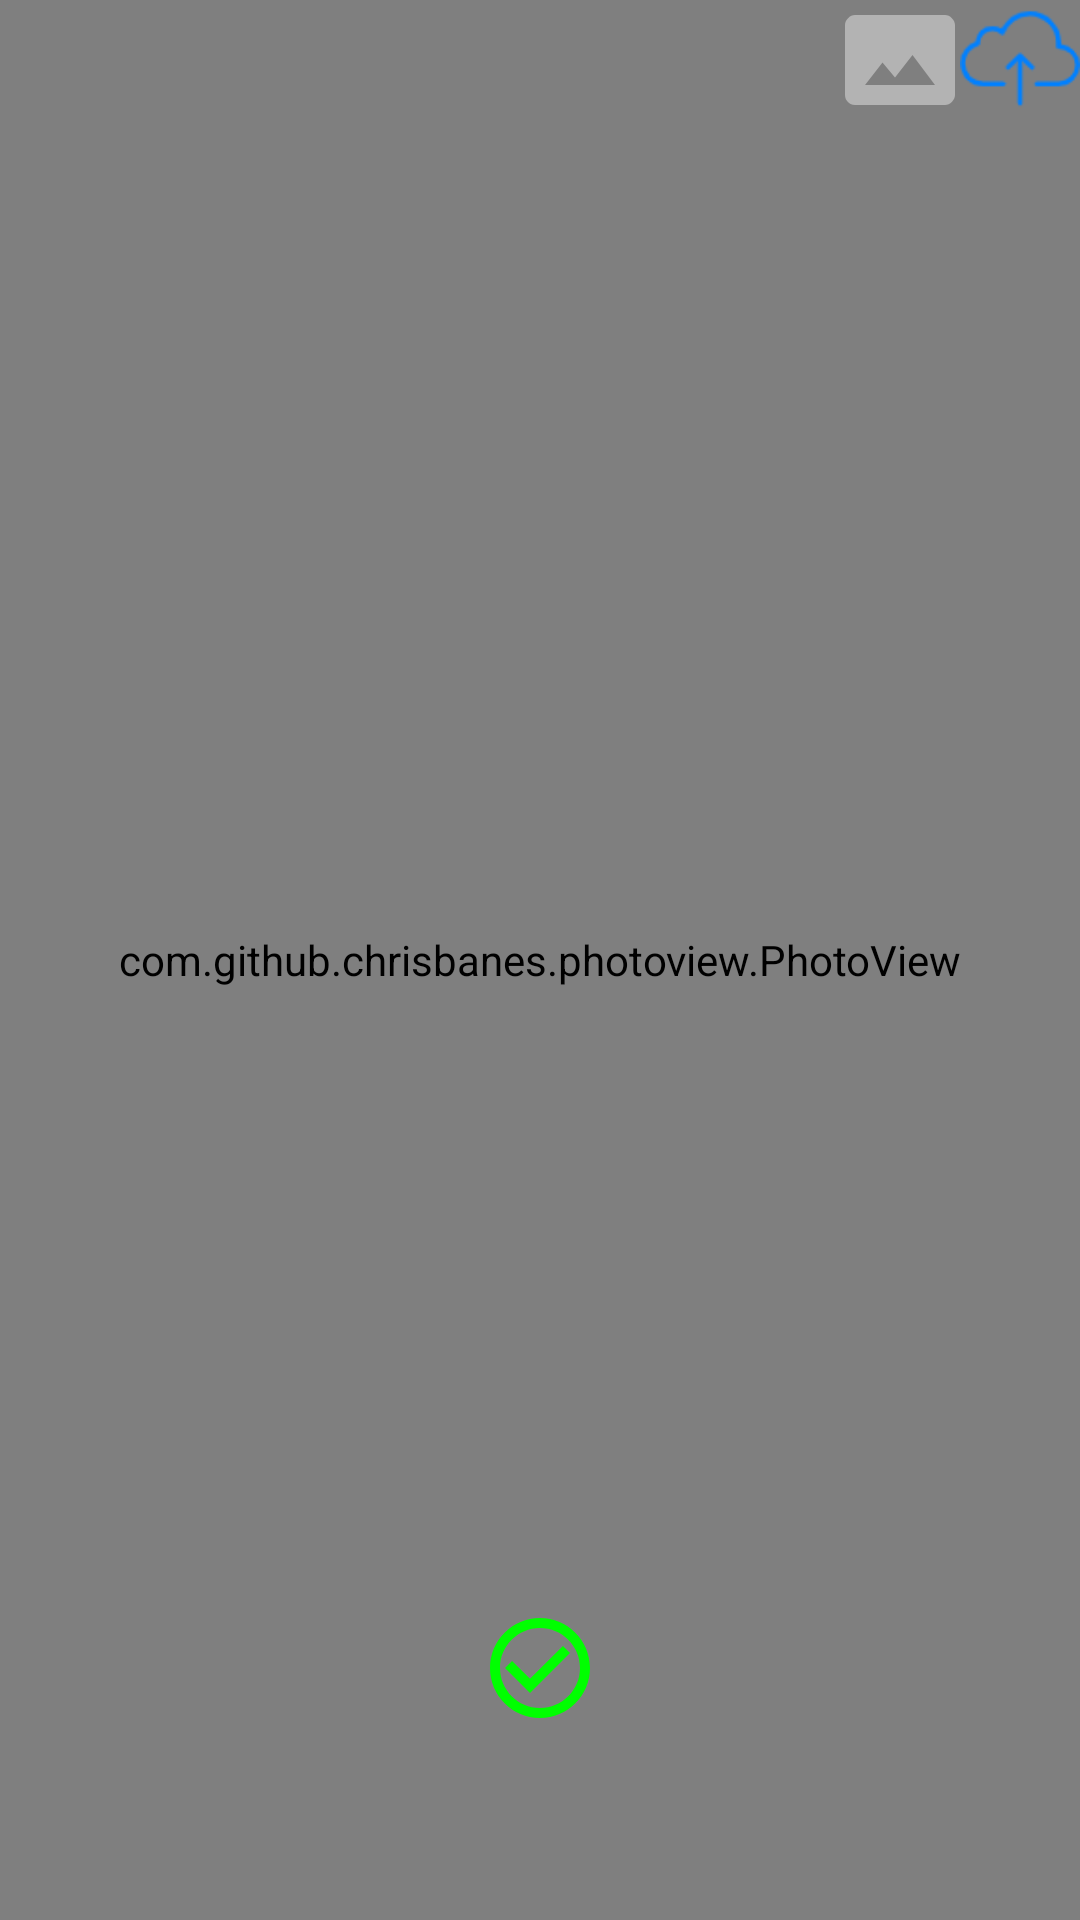

Write the Android layout XML for this screen, with the resource values it uses.
<!-- AndroidManifest.xml: application theme AppTheme -->
<!-- res/layout/activity_choose_sitemap.xml -->
<?xml version="1.0" encoding="utf-8"?>
<RelativeLayout xmlns:android="http://schemas.android.com/apk/res/android"
    android:layout_width="match_parent"
    android:layout_height="match_parent"
    xmlns:app="http://schemas.android.com/apk/res-auto"
    android:background="@color/dlg_black_transparent">

    <com.github.chrisbanes.photoview.PhotoView
        android:id="@+id/photo_view"
        android:layout_width="match_parent"
        android:layout_height="match_parent"
        android:src="@drawable/ic_empty" />

    <ImageView
        android:id="@+id/iv_choose"
        android:layout_width="40dp"
        android:layout_height="40dp"
        android:layout_marginTop="@dimen/_24sdp"
        android:layout_toLeftOf="@+id/iv_share"
        app:tint="#0080FF"
        android:src="@drawable/ic_select"/>
    <ImageView
        android:id="@+id/iv_share"
        android:layout_width="40dp"
        android:layout_height="40dp"
        android:layout_margin="@dimen/_24sdp"
        android:layout_alignParentEnd="true"
        android:src="@drawable/ic_upload"/>

    <Button
        android:id="@+id/btn_confirm"
        android:layout_width="40dp"
        android:layout_height="40dp"
        android:layout_alignParentBottom="true"
        android:layout_centerHorizontal="true"
        android:layout_marginStart="64dp"
        android:layout_marginTop="64dp"
        android:layout_marginEnd="64dp"
        android:layout_marginBottom="64dp"
        android:background="@drawable/ic_check_circle"
        android:backgroundTint="@color/colorGreen" />
</RelativeLayout>
<!-- resources referenced by this layout -->
<resources>
  <color name="colorGreen">#00FF00</color>
  <color name="dlg_black_transparent">#A0000000</color>
  <!-- drawable ic_check_circle (drawable) -->
  <vector android:height="24dp" android:tint="#B3B3B3"
      android:viewportHeight="24" android:viewportWidth="24"
      android:width="24dp" xmlns:android="http://schemas.android.com/apk/res/android">
      <path android:fillColor="@android:color/white" android:pathData="M16.59,7.58L10,14.17l-3.59,-3.58L5,12l5,5 8,-8zM12,2C6.48,2 2,6.48 2,12s4.48,10 10,10 10,-4.48 10,-10S17.52,2 12,2zM12,20c-4.42,0 -8,-3.58 -8,-8s3.58,-8 8,-8 8,3.58 8,8 -3.58,8 -8,8z"/>
  </vector>
  <!-- drawable ic_empty: png bitmap (drawable, 2380 bytes) -->
  <!-- drawable ic_select (drawable) -->
  <vector android:height="24dp" android:tint="#B3B3B3"
      android:viewportHeight="24" android:viewportWidth="24"
      android:width="24dp" xmlns:android="http://schemas.android.com/apk/res/android">
      <path android:fillColor="@android:color/white" android:pathData="M21,3H3C2,3 1,4 1,5v14c0,1.1 0.9,2 2,2h18c1,0 2,-1 2,-2V5c0,-1 -1,-2 -2,-2zM5,17l3.5,-4.5 2.5,3.01L14.5,11l4.5,6H5z"/>
  </vector>
  <!-- drawable ic_upload: png bitmap (drawable, 1723 bytes) -->
  <style name="AppTheme" parent="Theme.AppCompat.Light.DarkActionBar">
          
          <item name="colorPrimary">@color/colorPrimary</item>
          <item name="colorPrimaryDark">@color/colorPrimaryDark</item>
          <item name="colorAccent">@color/colorAccent</item>
      </style>
  <color name="colorPrimary">#303030</color>
  <color name="colorPrimaryDark">#000000</color>
  <color name="colorAccent">#136c7f</color>
</resources>
